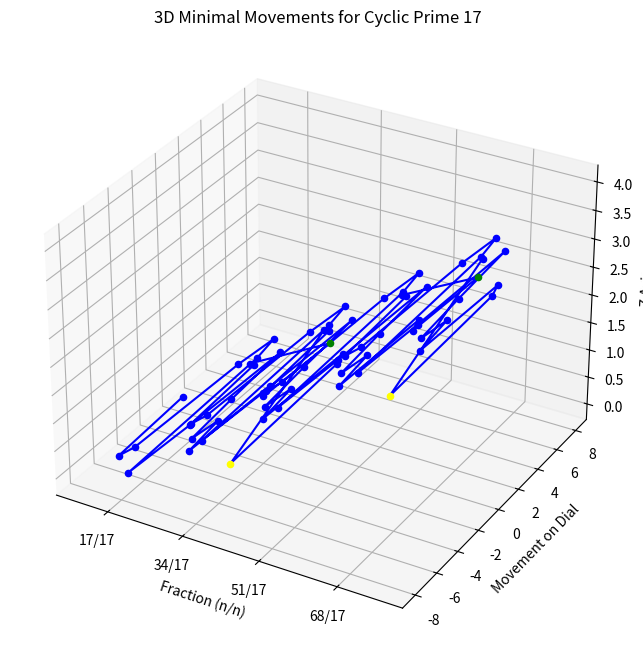

Reproduce this figure in Python.
import matplotlib.pyplot as plt
import numpy as np
from mpl_toolkits.mplot3d import Axes3D

# Function to compute minimal movement for a cyclic prime
def minimal_movement(start_sequence, target_sequence, digit_positions, sequence_length, cyclic_sequence):
    start_positions = digit_positions[start_sequence]
    target_positions = digit_positions[target_sequence]

    min_movement = sequence_length  # Initialize with a value larger than any possible movement

    for start_pos in start_positions:
        for target_pos in target_positions:
            # Calculate clockwise and anticlockwise movements
            clockwise_movement = (target_pos - start_pos) % sequence_length
            anticlockwise_movement = (start_pos - target_pos) % sequence_length
            
            # Find the minimal movement
            if clockwise_movement <= anticlockwise_movement:
                movement = clockwise_movement
            else:
                movement = -anticlockwise_movement

            if abs(movement) < abs(min_movement):
                min_movement = movement

    return min_movement

# Function to generate target sequences based on the prime length
def generate_target_sequences(prime, cyclic_sequence):
    sequence_length = len(cyclic_sequence)
    group_length = len(str(prime))

    if prime < 10:
        return sorted(set(cyclic_sequence))
    else:
        cyclic_groups = []
        for i in range(sequence_length):
            group = cyclic_sequence[i:i+group_length]
            if len(group) == group_length:
                cyclic_groups.append(group)
            else:  # Wrap-around case
                wrap_around_group = cyclic_sequence[i:] + cyclic_sequence[:group_length-len(group)]
                cyclic_groups.append(wrap_around_group)
        
        cyclic_groups = sorted(set(cyclic_groups))

        # Ensure we have n-1 elements in the target sequences
        return cyclic_groups[:prime - 1]

# Function to analyze and plot for a given cyclic prime
def analyze_cyclic_prime(prime, cyclic_sequence):
    sequence_length = len(cyclic_sequence)
    digit_positions = {}
    
    # Define positions for single or multi-digit sequences
    if prime < 10:
        digit_positions = {digit: [idx for idx, d in enumerate(cyclic_sequence) if d == digit] for digit in set(cyclic_sequence)}
    else:
        group_length = len(str(prime))
        for i in range(sequence_length):
            group = cyclic_sequence[i:i+group_length]
            if len(group) == group_length:
                if group in digit_positions:
                    digit_positions[group].append(i)
                else:
                    digit_positions[group] = [i]
            else:  # Wrap-around case
                wrap_around_group = cyclic_sequence[i:] + cyclic_sequence[:group_length-len(group)]
                if wrap_around_group in digit_positions:
                    digit_positions[wrap_around_group].append(i)
                else:
                    digit_positions[wrap_around_group] = [i]
    
    fractions = list(range(1, prime))
    target_sequences = generate_target_sequences(prime, cyclic_sequence)

    movements = []

    # Calculate movements for each target sequence
    start_sequence = cyclic_sequence[:len(target_sequences[0])]
    for target_sequence in target_sequences:
        movement = minimal_movement(start_sequence, target_sequence, digit_positions, sequence_length, cyclic_sequence)
        movements.append(movement)

    # Dynamically find superposition movement
    superposition_movement = (prime - 1) // 2
    superposition_indices = [i for i, m in enumerate(movements) if abs(m) == superposition_movement]

    # Print movements before calculating net overall movement
    print(f"Cyclic Prime {prime}")
    print("Target Sequences:", target_sequences)
    print("Calculated Movements:", movements)

    # Mark and display the superposition movements
    print(f"Superposition Movements Detected at Indices: {superposition_indices}")
    for idx in superposition_indices:
        print(f"Superposition Movement at Index {idx}: {movements[idx]}")

    # Calculate the superposition sequence length
    superposition_sequence_length = len(superposition_indices)
    print(f"Superposition Sequence Length: {superposition_sequence_length}")

    # Calculate net overall movement excluding the superposition movement
    net_movement = sum(m for i, m in enumerate(movements) if i not in superposition_indices)

    print("Net Overall Movement (excluding superposition):", net_movement)

    # 3D Visualization
    fig = plt.figure(figsize=(12, 8))
    ax = fig.add_subplot(111, projection='3d')

    # Plot movements in 3D
    z = 0
    x_vals = []
    y_vals = []
    z_vals = []
    colors = []

    for i in range(4):  # Change the range for more steps
        for idx, (n, m) in enumerate(zip(fractions, movements)):
            x_vals.append((i * prime) + n)
            y_vals.append(m)
            z_vals.append(z)
            if idx in superposition_indices:
                colors.append('green' if m > 0 else 'yellow')
            else:
                colors.append('blue')
        
        z += 1
        x_vals.append(i * prime + prime)
        y_vals.append(0)
        z_vals.append(z)
        colors.append('blue')

        # Alternate superposition movement for next level
        for idx in superposition_indices:
            movements[idx] = -movements[idx]

    ax.plot(x_vals, y_vals, z_vals, color='blue')
    for x, y, z, c in zip(x_vals, y_vals, z_vals, colors):
        ax.scatter(x, y, z, color=c)

    # Label x-axis with fractions
    x_ticks = [(i * prime) + n for i in range(4) for n in range(prime)]
    x_labels = [f"{n}/{prime}" if n != 0 else f"{prime}" for i in range(4) for n in range(prime)]

    ax.set_xticks([i * prime + prime//2 for i in range(4)])
    ax.set_xticklabels([f"{i * prime + prime}/{prime}" for i in range(4)])

    ax.set_xlabel('Fraction (n/n)')
    ax.set_ylabel('Movement on Dial')
    ax.set_zlabel('Z Axis')
    ax.set_title(f'3D Minimal Movements for Cyclic Prime {prime}')

    plt.show()

# Example usage
analyze_cyclic_prime(17, '0588235294117647')
